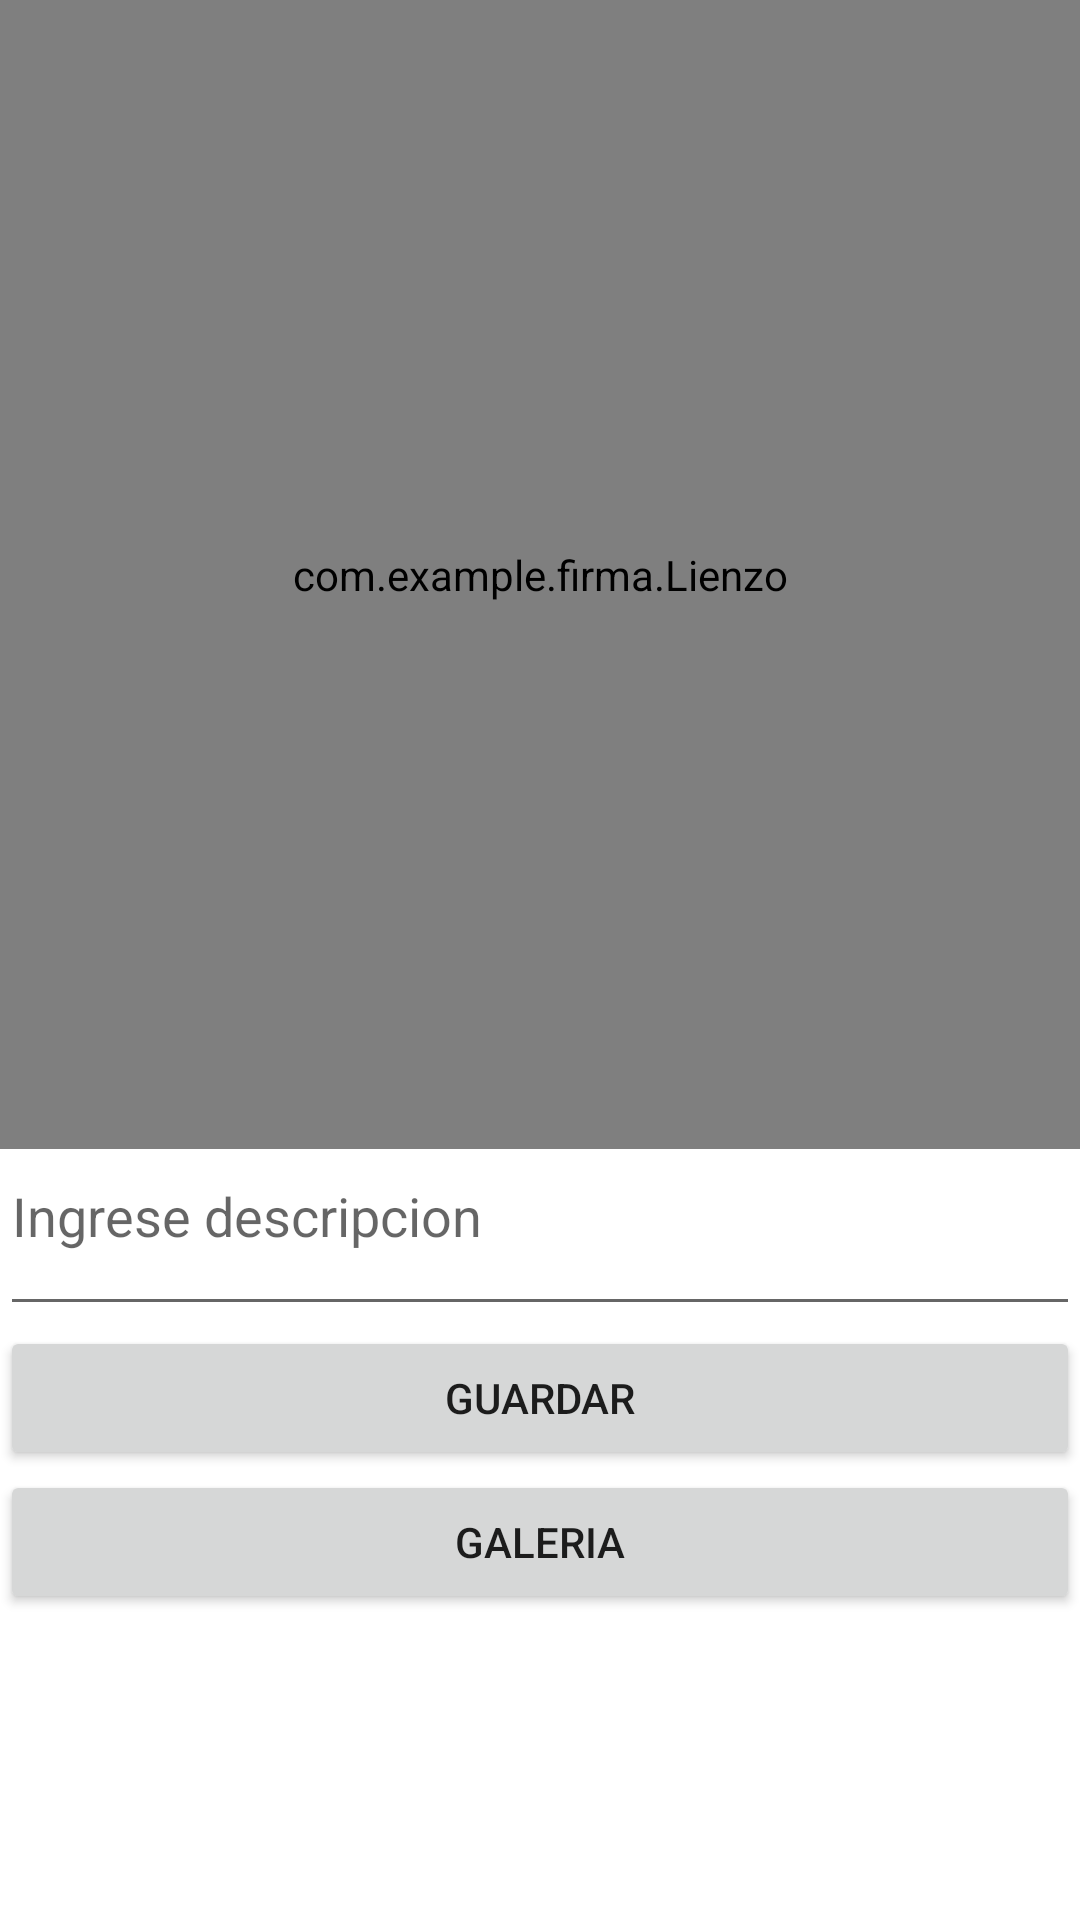

Produce the Android XML layout that renders to this screen, including the resource entries it uses.
<!-- AndroidManifest.xml: application theme Theme.Firma -->
<!-- res/layout/activity_main.xml -->
<?xml version="1.0" encoding="utf-8"?>
<LinearLayout xmlns:android="http://schemas.android.com/apk/res/android"
    xmlns:app="http://schemas.android.com/apk/res-auto"
    xmlns:tools="http://schemas.android.com/tools"
    android:layout_width="match_parent"
    android:layout_height="match_parent"
    android:orientation="vertical"
    tools:context=".MainActivity">

    <com.example.firma.Lienzo
        android:id="@+id/viewfirma"
        android:layout_width="match_parent"
        android:layout_height="383dp" />

    <LinearLayout
        android:layout_width="match_parent"
        android:layout_height="wrap_content"
        android:orientation="vertical">

        <EditText
            android:id="@+id/txtdescripcion"
            android:layout_width="match_parent"
            android:layout_height="59dp"
            android:ems="10"
            android:gravity="start|top"
            android:hint="Ingrese descripcion"
            android:inputType="textMultiLine" />

        <Button
            android:id="@+id/btnguardar"
            android:layout_width="match_parent"
            android:layout_height="wrap_content"
            android:text="Guardar" />

        <Button
            android:id="@+id/btngaleria"
            android:layout_width="match_parent"
            android:layout_height="wrap_content"
            android:text="Galeria" />
    </LinearLayout>


</LinearLayout>
<!-- resources referenced by this layout -->
<resources>
  <style name="Theme.Firma" parent="Theme.MaterialComponents.DayNight.DarkActionBar">
          
          <item name="colorPrimary">@color/purple_500</item>
          <item name="colorPrimaryVariant">@color/purple_700</item>
          <item name="colorOnPrimary">@color/white</item>
          
          <item name="colorSecondary">@color/teal_200</item>
          <item name="colorSecondaryVariant">@color/teal_700</item>
          <item name="colorOnSecondary">@color/black</item>
          
          <item name="android:statusBarColor" tools:targetApi="l">?attr/colorPrimaryVariant</item>
          
      </style>
  <!-- not gathered from this repository: default colours our renderer supplied (Android Studio template values) -->
  <color name="purple_500">#FF6200EE</color>
  <color name="purple_700">#FF3700B3</color>
  <color name="teal_200">#FF03DAC5</color>
  <color name="teal_700">#FF018786</color>
  <color name="black">#FF000000</color>
  <color name="white">#FFFFFFFF</color>
</resources>
